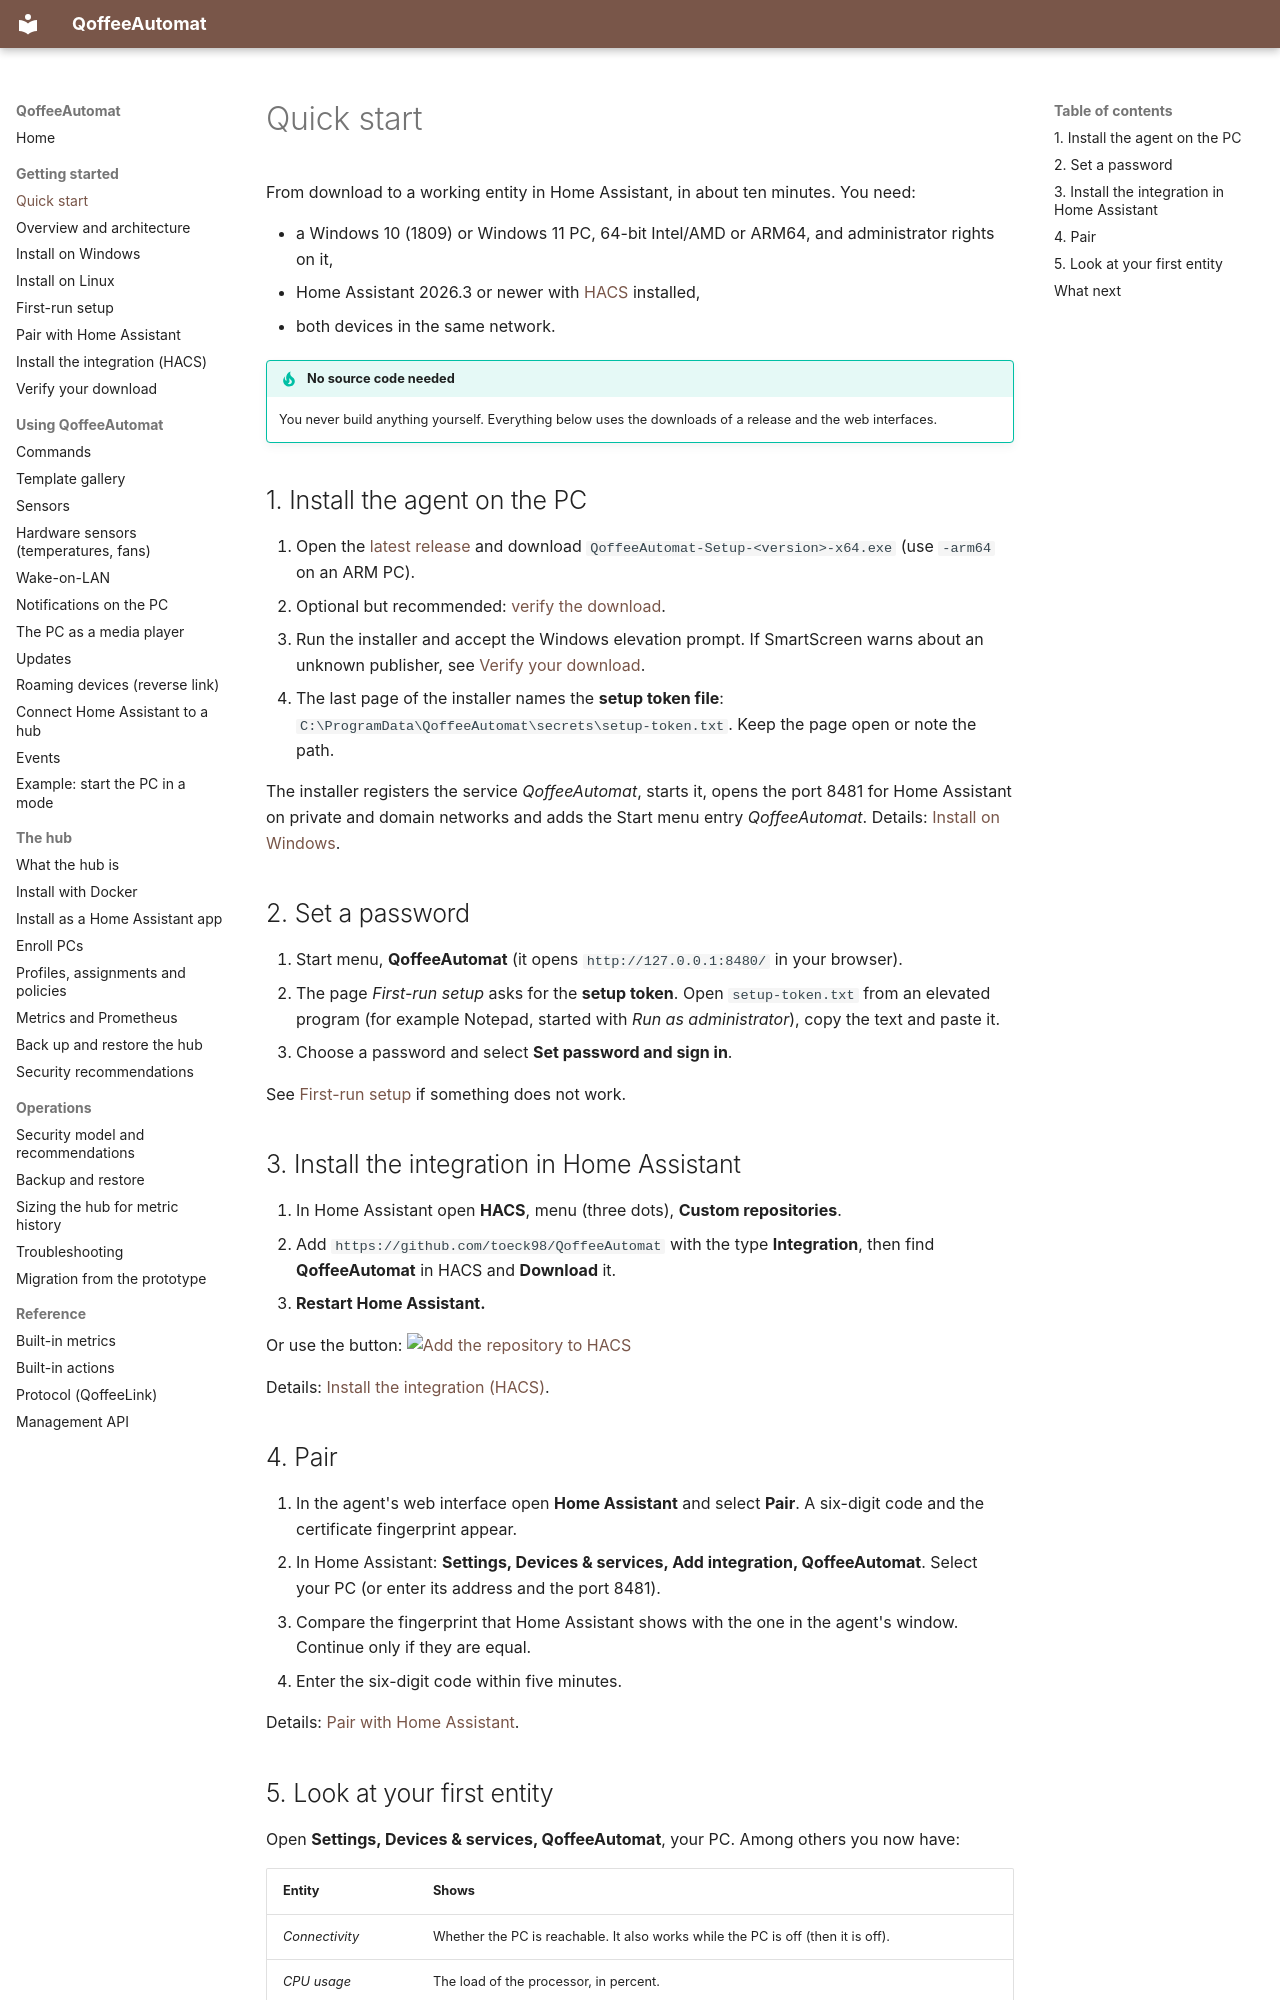

repository: toeck98/QoffeeAutomat · page: user/quick-start/index.html · generator: mkdocs

# Quick start

From download to a working entity in Home Assistant, in about ten minutes. You need:

* a Windows 10 (1809) or Windows 11 PC, 64-bit Intel/AMD or ARM64, and administrator rights on it,
* Home Assistant 2026.3 or newer with [HACS](https://hacs.xyz/) installed,
* both devices in the same network.

!!! tip "No source code needed"
    You never build anything yourself. Everything below uses the downloads of a release and the web interfaces.

## 1. Install the agent on the PC

1. Open the [latest release](https://github.com/toeck98/QoffeeAutomat/releases/latest) and download
   `QoffeeAutomat-Setup-<version>-x64.exe` (use `-arm64` on an ARM PC).
2. Optional but recommended: [verify the download](verify-download.md).
3. Run the installer and accept the Windows elevation prompt. If SmartScreen warns about an unknown publisher, see
   [Verify your download](verify-download.md#smartscreen).
4. The last page of the installer names the **setup token file**:
   `C:\ProgramData\QoffeeAutomat\secrets\setup-token.txt`. Keep the page open or note the path.

The installer registers the service *QoffeeAutomat*, starts it, opens the port 8481 for Home Assistant on private and
domain networks and adds the Start menu entry *QoffeeAutomat*. Details: [Install on Windows](install-windows.md).

## 2. Set a password

1. Start menu, **QoffeeAutomat** (it opens `http://127.0.0.1:8480/` in your browser).
2. The page *First-run setup* asks for the **setup token**. Open `setup-token.txt` from an elevated program (for example
   Notepad, started with *Run as administrator*), copy the text and paste it.
3. Choose a password and select **Set password and sign in**.

See [First-run setup](first-run.md) if something does not work.

## 3. Install the integration in Home Assistant

1. In Home Assistant open **HACS**, menu (three dots), **Custom repositories**.
2. Add `https://github.com/toeck98/QoffeeAutomat` with the type **Integration**, then find **QoffeeAutomat** in HACS
   and **Download** it.
3. **Restart Home Assistant.**

Or use the button: [![Add the repository to HACS](https://my.home-assistant.io/badges/hacs_repository.svg)](https://my.home-assistant.io/redirect/hacs_repository/?owner=toeck98&repository=QoffeeAutomat&category=integration)

Details: [Install the integration (HACS)](install-integration.md).

## 4. Pair

1. In the agent's web interface open **Home Assistant** and select **Pair**. A six-digit code and the certificate
   fingerprint appear.
2. In Home Assistant: **Settings, Devices & services, Add integration, QoffeeAutomat**. Select your PC (or enter its
   address and the port 8481).
3. Compare the fingerprint that Home Assistant shows with the one in the agent's window. Continue only if they are equal.
4. Enter the six-digit code within five minutes.

Details: [Pair with Home Assistant](pairing.md).
